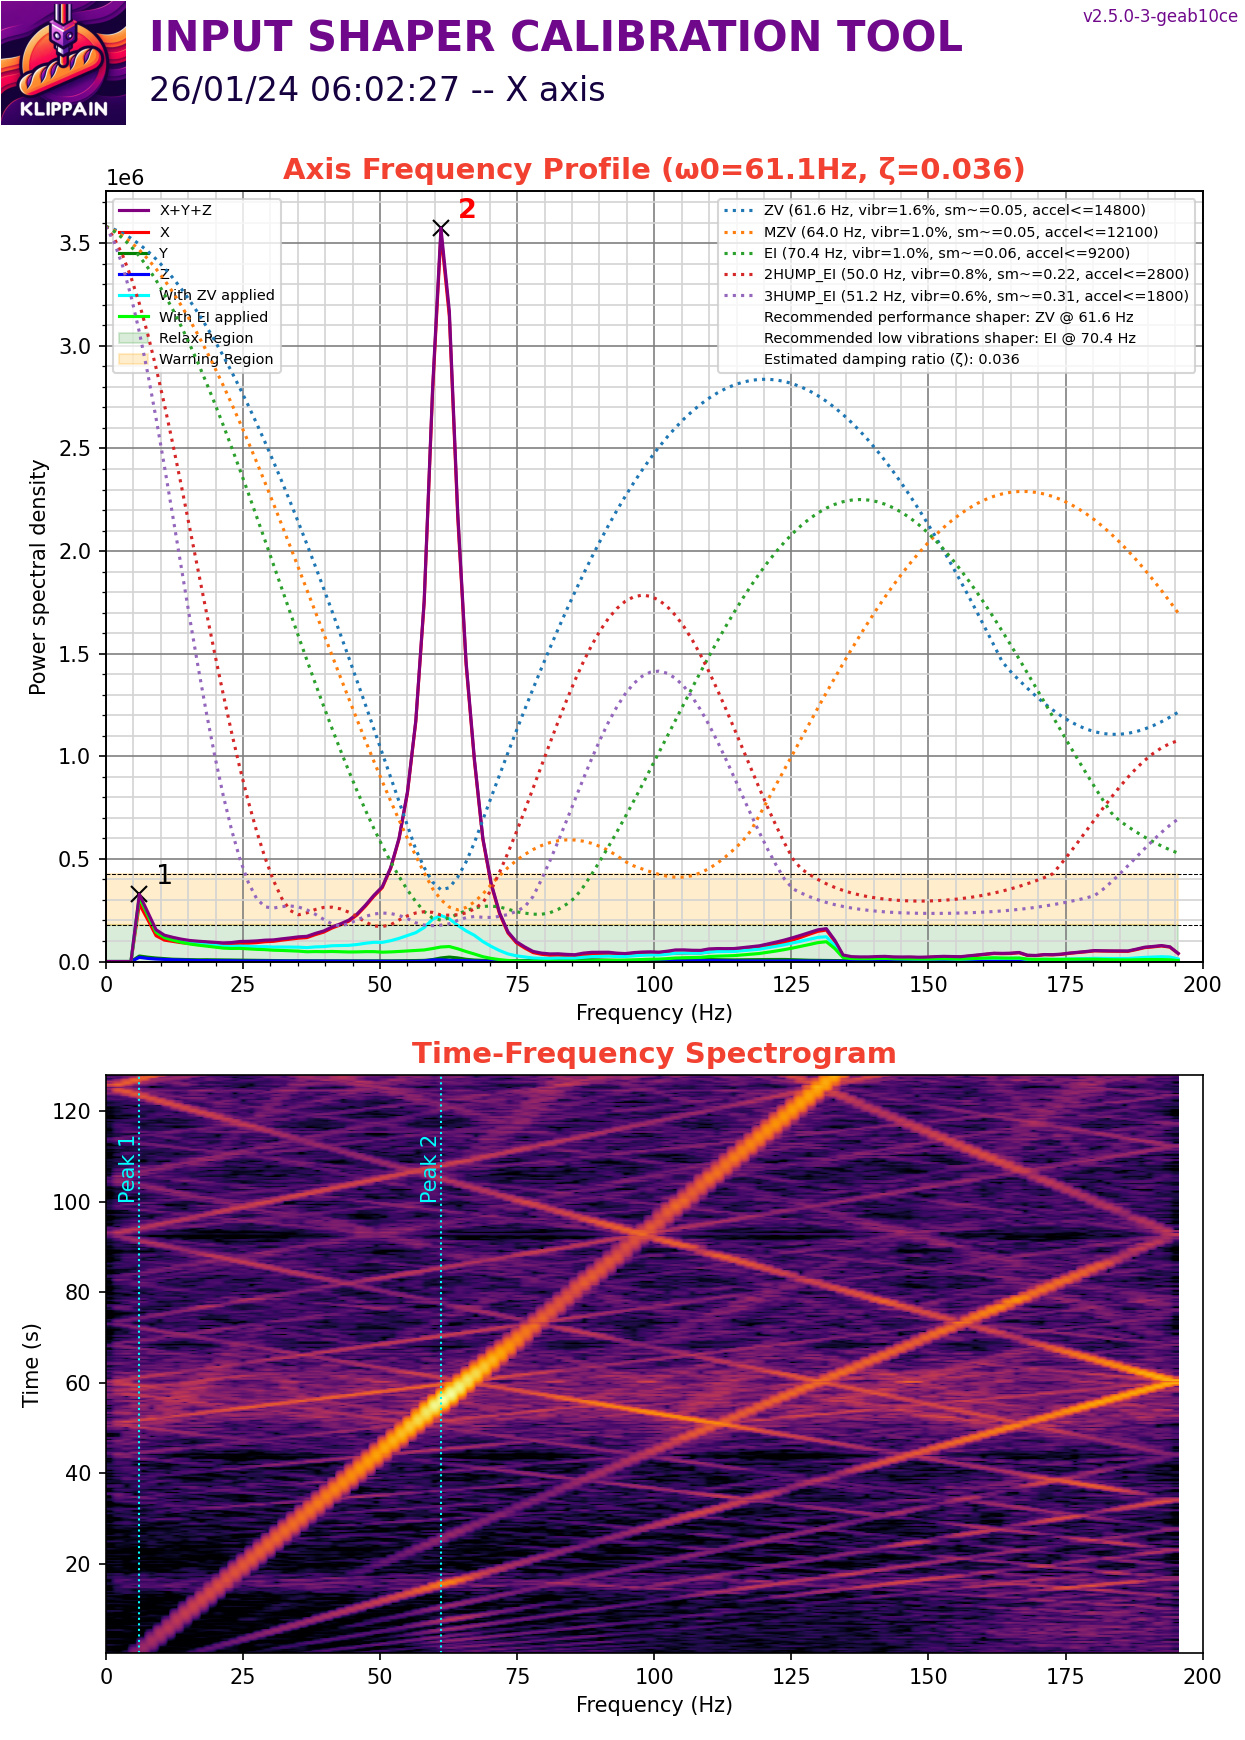

The file beside this chart, header and first rows:
#time, accel_x, accel_y, accel_z
4771, 1480, 8586, -75231
4771, 9475, 5181, -76916
4771, -148, 7550, -74311
4771, 3109, 3701, -75077
4771, 5033, 7550, -74771
4771, -7846, 9327, -75077
4771, 6958, 6810, -75537
4771, -6514, 7550, -75384
4771, 7550, 3553, -75077
4771, -11103, 7698, -74464
4771, 4293, 7254, -75997
4771, -7106, 8290, -75077
4771, 7994, 6218, -75690
4771, -6958, 6070, -74618
4771, 5033, 2221, -77682
4771, -148, 7550, -75384
4771, -1036, 2813, -77835
4771, -5033, 13324, -75231
4771, 7254, 1480, -76763
4771, -7698, 11103, -73852
4771, 10363, 1925, -75690
4771, -14508, 6514, -75843
4771, 8586, 5033, -75384
4771, -10511, 10511, -72319
4771, 2073, 5922, -76916
4771, -3257, 6958, -73852
4771, 1036, 6366, -76303
4771, -7994, 7846, -73852
4771, -592.2, 5329, -75690
4771, -6218, 8290, -73698
4771, 5774, 6070, -75231
4771, -2369, 5626, -75384
4771, 2961, 5329, -75690
4771, -6514, 6070, -74924
4771, -888.2, 7550, -75997
4771, -6662, 9031, -74618
4771, -444.1, 5181, -75231
4771, 11103, 3109, -74158
4771, 0.000000, 2961, -74924
4771, 9475, 12139, -75077
4771, 1332, 9623, -77222
4771, 5181, 2665, -75077
4771, 9031, 1184, -73392
4771, -1480, 7106, -75690
4771, 9919, 10067, -76610
4771, -444.1, 11991, -74158
4771, 8438, 3405, -75537
4771, -740.2, 4737, -74158
4771, 12584, 6218, -74311
4771, -2073, 8586, -74924
4771, 11695, 8882, -75997
4771, -3257, 5774, -75077
4771, 8734, 3405, -74618
4771, 1776, 9179, -71860
4771, 7402, 2517, -76150
4771, 5478, 5774, -75690
4771, 148, 7698, -75843
4771, 2961, 3553, -75843
4771, 8142, 9327, -75384
4771, 0.000000, 6514, -74005
... 50,128 more rows
